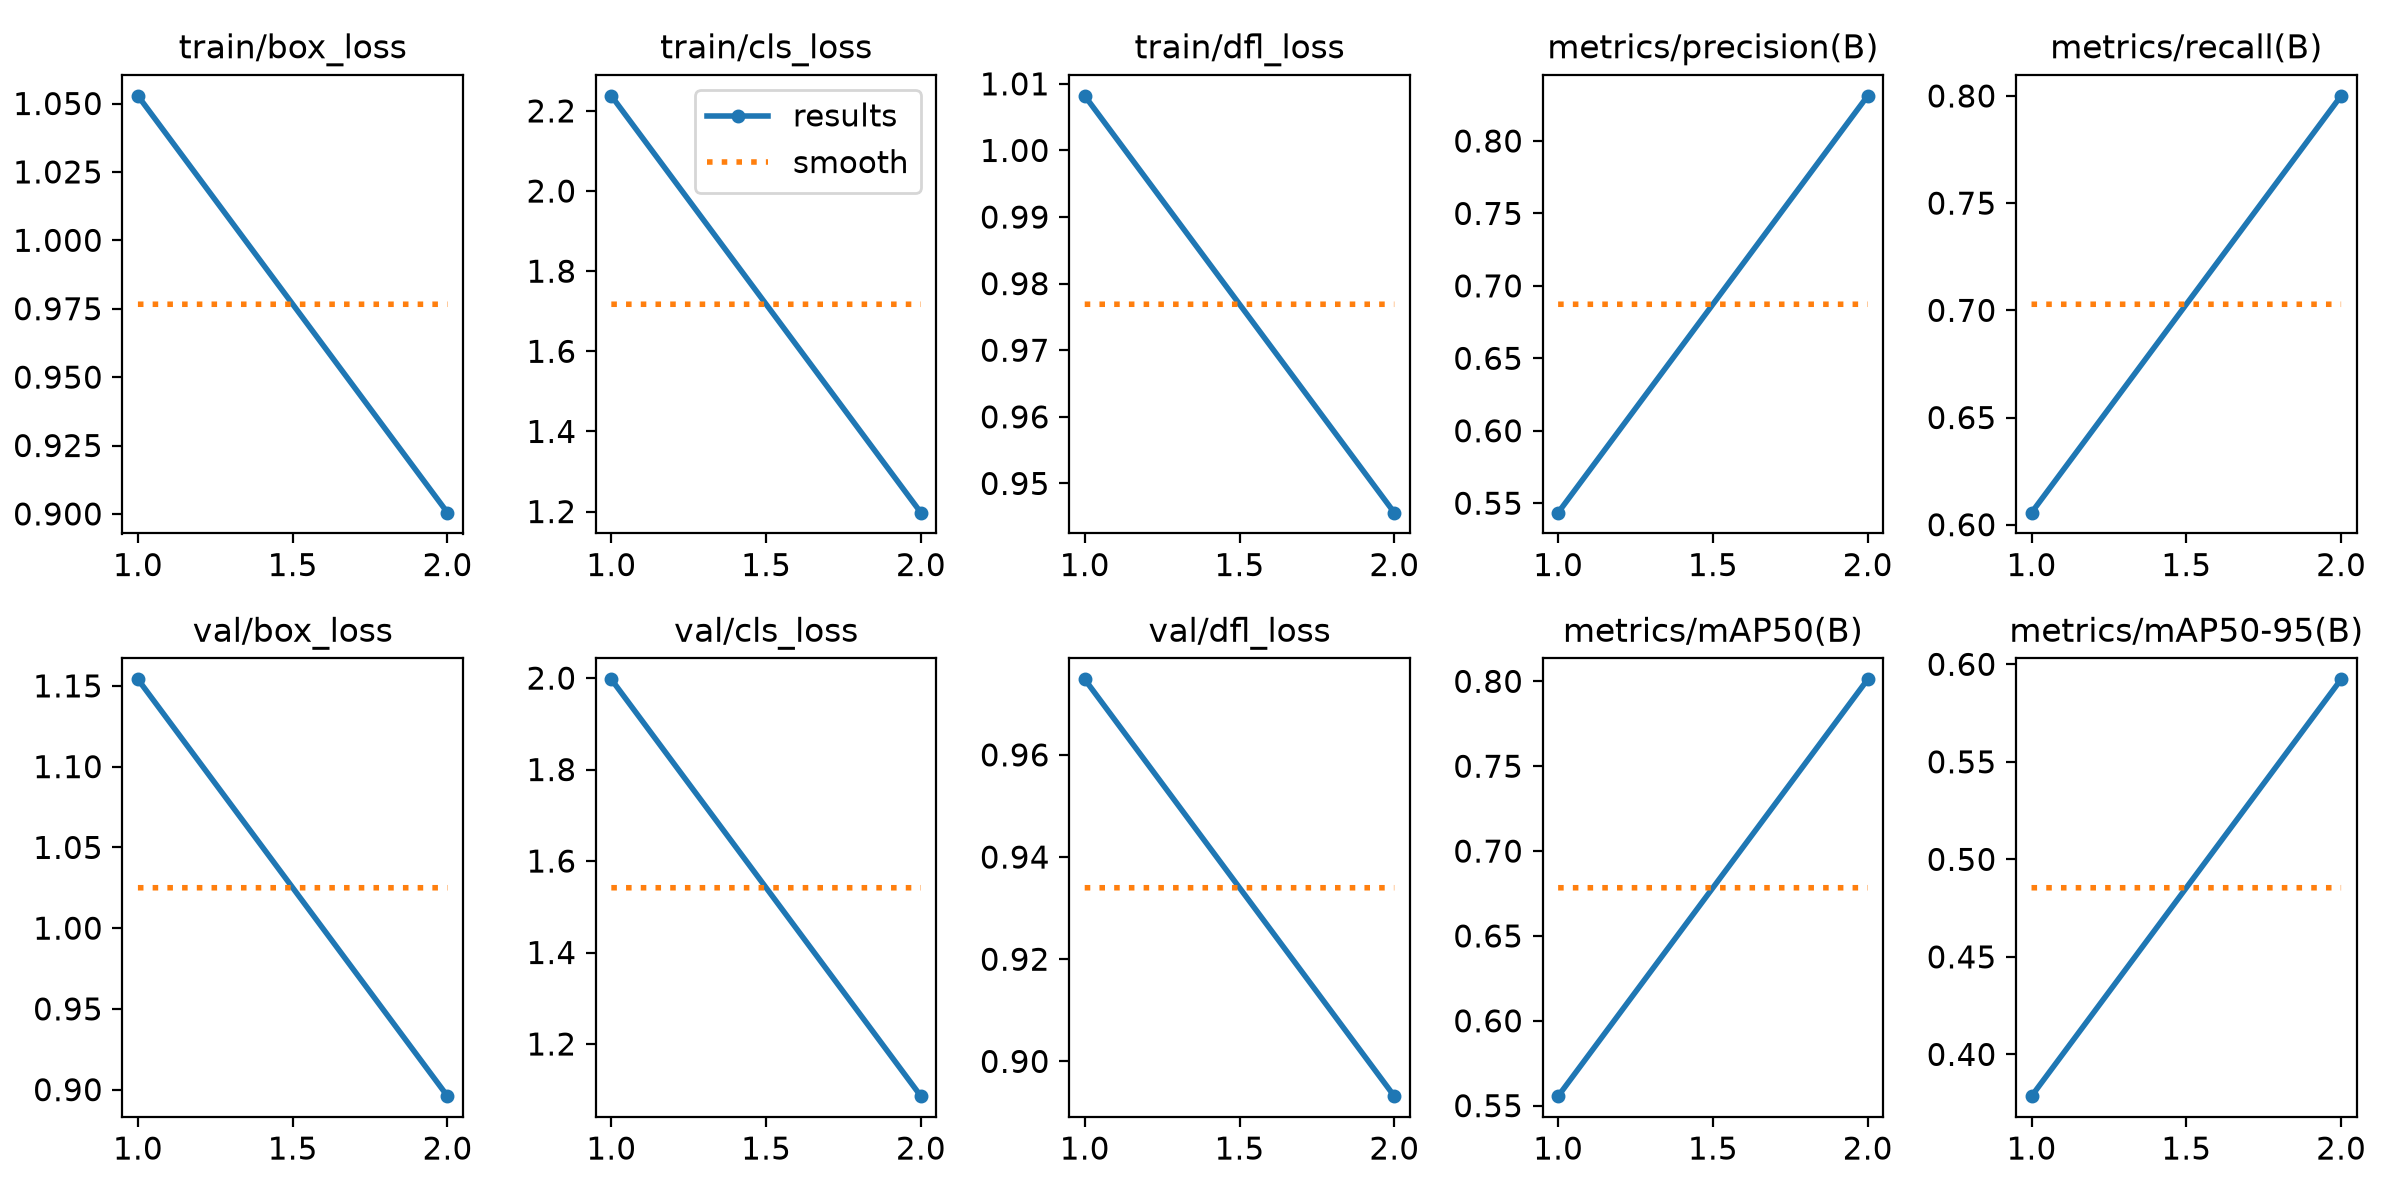

Data behind this chart, as committed beside it:
epoch, time, train/box_loss, train/cls_loss, train/dfl_loss, metrics/precision(B), metrics/recall(B), metrics/mAP50(B), metrics/mAP50-95(B), val/box_loss, val/cls_loss, val/dfl_loss, lr/pg0, lr/pg1, lr/pg2
1, 96.47, 1.053, 2.238, 1.008, 0.5435, 0.6056, 0.5556, 0.3786, 1.154, 1.997, 0.9748, 0.001104, 0.001104, 0.001104
2, 178.1, 0.9005, 1.197, 0.9456, 0.8312, 0.8001, 0.8012, 0.5923, 0.896, 1.086, 0.8932, 0.0005611, 0.0005611, 0.0005611
